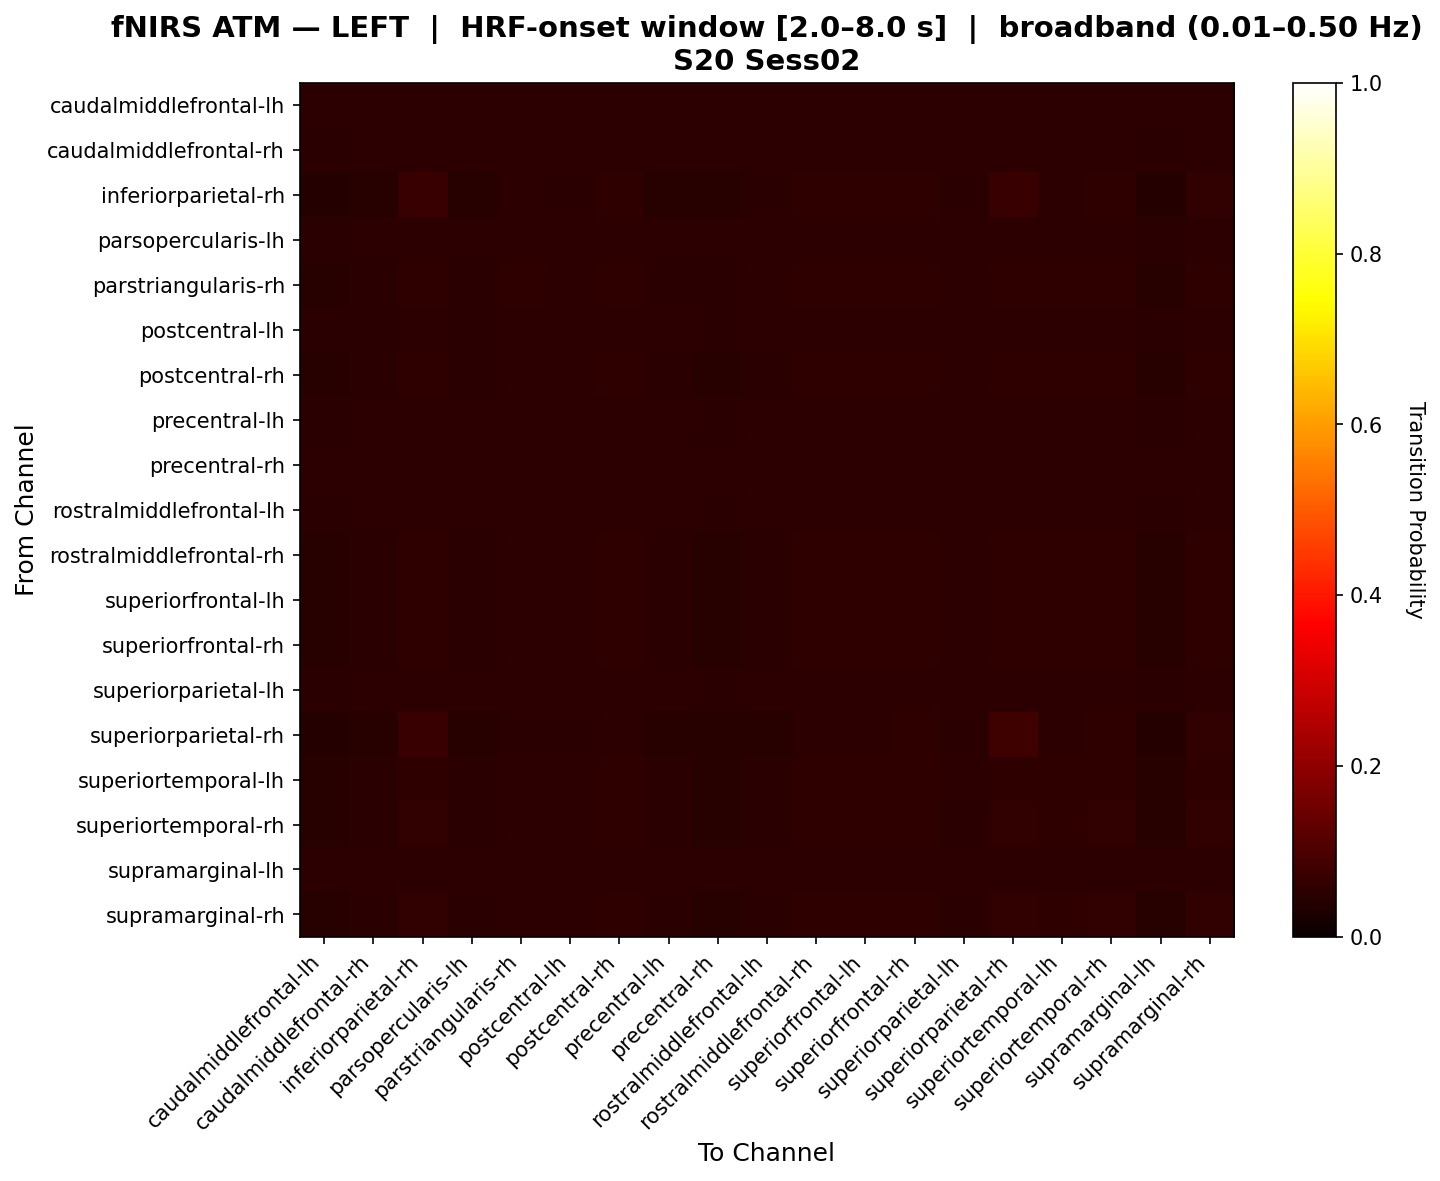

The table this chart was drawn from, first rows:
, caudalmiddlefrontal-lh, caudalmiddlefrontal-rh, inferiorparietal-rh, parsopercularis-lh, parstriangularis-rh, postcentral-lh, postcentral-rh, precentral-lh, precentral-rh, rostralmiddlefrontal-lh, rostralmiddlefrontal-rh, superiorfrontal-lh, superiorfrontal-rh, superiorparietal-lh, superiorparietal-rh, superiortemporal-lh, superiortemporal-rh, supramarginal-lh, supramarginal-rh
caudalmiddlefrontal-lh, 0.05263, 0.05263, 0.05263, 0.05263, 0.05263, 0.05263, 0.05263, 0.05263, 0.05263, 0.05263, 0.05263, 0.05263, 0.05263, 0.05263, 0.05263, 0.05263, 0.05263, 0.05263, 0.05263
caudalmiddlefrontal-rh, 0.04998, 0.05306, 0.05306, 0.05306, 0.05306, 0.05306, 0.05306, 0.05306, 0.05101, 0.05306, 0.05306, 0.05306, 0.05306, 0.05306, 0.05306, 0.05306, 0.05306, 0.04998, 0.05306
inferiorparietal-rh, 0.04275, 0.04558, 0.07251, 0.04558, 0.05085, 0.04964, 0.05497, 0.04639, 0.04356, 0.0472, 0.05497, 0.05497, 0.05538, 0.04842, 0.07251, 0.05404, 0.05776, 0.04275, 0.06014
parsopercularis-lh, 0.04998, 0.05306, 0.05306, 0.05306, 0.05306, 0.05306, 0.05306, 0.05306, 0.05101, 0.05306, 0.05306, 0.05306, 0.05306, 0.05306, 0.05306, 0.05306, 0.05306, 0.04998, 0.05306
parstriangularis-rh, 0.04665, 0.04975, 0.05505, 0.04975, 0.05505, 0.05417, 0.05505, 0.05063, 0.04754, 0.05151, 0.05505, 0.05505, 0.05505, 0.05284, 0.05505, 0.05505, 0.05505, 0.04665, 0.05505
postcentral-lh, 0.04722, 0.05041, 0.0545, 0.05041, 0.0545, 0.0545, 0.0545, 0.05132, 0.04813, 0.05222, 0.0545, 0.0545, 0.0545, 0.05359, 0.0545, 0.0545, 0.0545, 0.04722, 0.0545
postcentral-rh, 0.04507, 0.04804, 0.05693, 0.04804, 0.05356, 0.05229, 0.05693, 0.04889, 0.04592, 0.04974, 0.05693, 0.05693, 0.05693, 0.05102, 0.05693, 0.05693, 0.05693, 0.04507, 0.05693
precentral-lh, 0.04927, 0.05276, 0.05326, 0.05276, 0.05326, 0.05326, 0.05326, 0.05326, 0.05027, 0.05326, 0.05326, 0.05326, 0.05326, 0.05326, 0.05326, 0.05326, 0.05326, 0.04927, 0.05326
precentral-rh, 0.05213, 0.05269, 0.05269, 0.05269, 0.05269, 0.05269, 0.05269, 0.05269, 0.05269, 0.05269, 0.05269, 0.05269, 0.05269, 0.05269, 0.05269, 0.05269, 0.05269, 0.05213, 0.05269
rostralmiddlefrontal-lh, 0.04867, 0.05207, 0.05353, 0.05207, 0.05353, 0.05353, 0.05353, 0.05304, 0.04964, 0.05353, 0.05353, 0.05353, 0.05353, 0.05353, 0.05353, 0.05353, 0.05353, 0.04867, 0.05353
rostralmiddlefrontal-rh, 0.04507, 0.04804, 0.05693, 0.04804, 0.05356, 0.05229, 0.05693, 0.04889, 0.04592, 0.04974, 0.05693, 0.05693, 0.05693, 0.05102, 0.05693, 0.05693, 0.05693, 0.04507, 0.05693
superiorfrontal-lh, 0.04507, 0.04804, 0.05693, 0.04804, 0.05356, 0.05229, 0.05693, 0.04889, 0.04592, 0.04974, 0.05693, 0.05693, 0.05693, 0.05102, 0.05693, 0.05693, 0.05693, 0.04507, 0.05693
superiorfrontal-rh, 0.04494, 0.04789, 0.05715, 0.04789, 0.05338, 0.05211, 0.05715, 0.04873, 0.04578, 0.04958, 0.05715, 0.05715, 0.05715, 0.05084, 0.05715, 0.05673, 0.05715, 0.04494, 0.05715
superiorparietal-lh, 0.04789, 0.05118, 0.05399, 0.05118, 0.05399, 0.05399, 0.05399, 0.05211, 0.04883, 0.05305, 0.05399, 0.05399, 0.05399, 0.05399, 0.05399, 0.05399, 0.05399, 0.04789, 0.05399
superiorparietal-rh, 0.04235, 0.04519, 0.07244, 0.04519, 0.05045, 0.04924, 0.05454, 0.046, 0.04316, 0.04681, 0.05454, 0.05454, 0.05495, 0.04802, 0.07966, 0.05362, 0.0573, 0.04235, 0.05966
superiortemporal-lh, 0.04548, 0.04847, 0.05644, 0.04847, 0.05404, 0.05275, 0.05644, 0.04933, 0.04633, 0.05019, 0.05644, 0.05644, 0.05644, 0.05147, 0.05644, 0.05644, 0.05644, 0.04548, 0.05644
superiortemporal-rh, 0.04434, 0.04728, 0.05892, 0.04728, 0.05272, 0.05146, 0.05699, 0.04811, 0.04518, 0.04895, 0.05699, 0.05699, 0.05741, 0.05021, 0.05892, 0.05603, 0.05892, 0.04434, 0.05892
supramarginal-lh, 0.05263, 0.05263, 0.05263, 0.05263, 0.05263, 0.05263, 0.05263, 0.05263, 0.05263, 0.05263, 0.05263, 0.05263, 0.05263, 0.05263, 0.05263, 0.05263, 0.05263, 0.05263, 0.05263
supramarginal-rh, 0.04396, 0.04688, 0.06089, 0.04688, 0.05229, 0.05104, 0.05653, 0.04771, 0.04479, 0.04854, 0.05653, 0.05653, 0.05694, 0.04979, 0.06089, 0.05557, 0.05939, 0.04396, 0.06089
